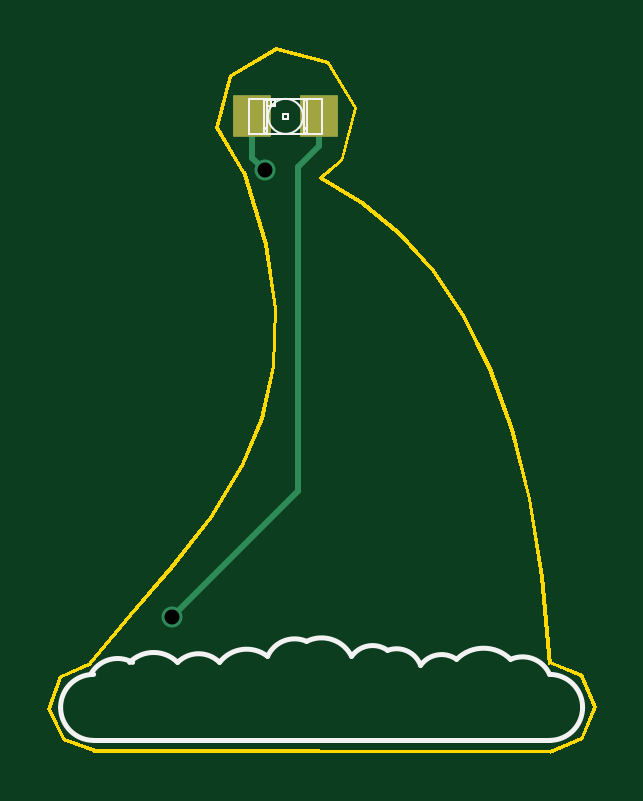
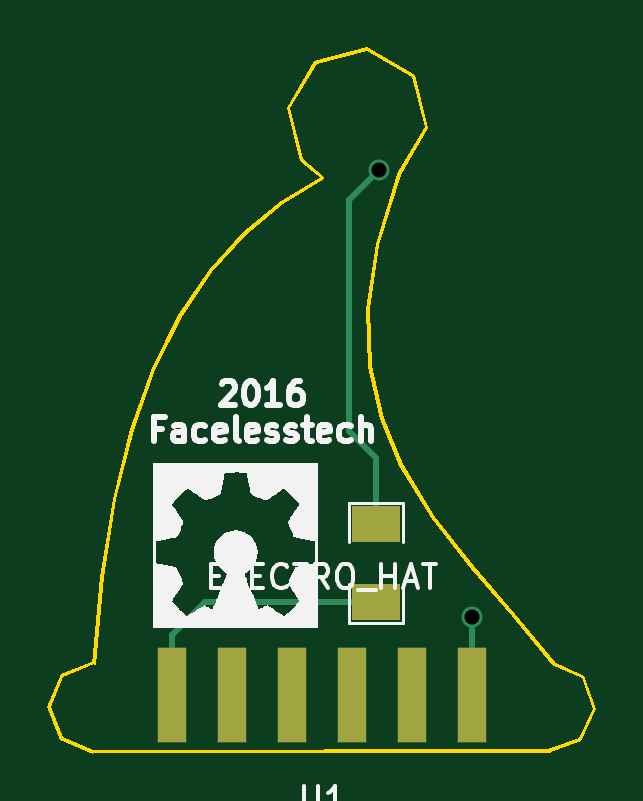
Circuit board: 8 layer files. Board 23.3 x 29.9 mm.
- bottom_copper: santa_hat_electro-B_Cu.gbl (835 bytes)
- bottom_mask: santa_hat_electro-B_Mask.gbs (464 bytes)
- bottom_silk: santa_hat_electro-B_SilkS.gbo (13654 bytes)
- outline: santa_hat_electro-Edge_Cuts.gbr (2141 bytes)
- top_copper: santa_hat_electro-F_Cu.gtl (623 bytes)
- top_mask: santa_hat_electro-F_Mask.gts (324 bytes)
- top_silk: santa_hat_electro-F_SilkS.gto (2720 bytes)
- drill: santa_hat_electro.drl (202 bytes)

=== bottom_copper: santa_hat_electro-B_Cu.gbl ===
G04 (created by PCBNEW (22-Jun-2014 BZR 4027)-stable) date Wed 16 Nov 2016 17:23:24 GMT*
%MOIN*%
G04 Gerber Fmt 3.4, Leading zero omitted, Abs format*
%FSLAX34Y34*%
G01*
G70*
G90*
G04 APERTURE LIST*
%ADD10C,0.00590551*%
%ADD11R,0.08X0.06*%
%ADD12R,0.0472441X0.15748*%
%ADD13C,0.035*%
%ADD14C,0.01*%
G04 APERTURE END LIST*
G54D10*
G54D11*
X77600Y-54200D03*
X77600Y-52900D03*
G54D12*
X79000Y-55750D03*
X78000Y-55750D03*
X80000Y-55750D03*
X81000Y-55750D03*
X77000Y-55750D03*
X76000Y-55750D03*
G54D13*
X77550Y-47000D03*
X76000Y-54450D03*
G54D14*
X81000Y-55750D02*
X81000Y-54750D01*
X80450Y-54200D02*
X77600Y-54200D01*
X81000Y-54750D02*
X80450Y-54200D01*
X77600Y-52900D02*
X77600Y-51800D01*
X78050Y-47500D02*
X77550Y-47000D01*
X78050Y-51350D02*
X78050Y-47500D01*
X77600Y-51800D02*
X78050Y-51350D01*
X76000Y-54450D02*
X76000Y-55750D01*
M02*

=== bottom_mask: santa_hat_electro-B_Mask.gbs ===
G04 (created by PCBNEW (22-Jun-2014 BZR 4027)-stable) date Wed 16 Nov 2016 17:23:24 GMT*
%MOIN*%
G04 Gerber Fmt 3.4, Leading zero omitted, Abs format*
%FSLAX34Y34*%
G01*
G70*
G90*
G04 APERTURE LIST*
%ADD10C,0.00590551*%
%ADD11R,0.08X0.06*%
%ADD12R,0.0472441X0.15748*%
G04 APERTURE END LIST*
G54D10*
G54D11*
X77600Y-54200D03*
X77600Y-52900D03*
G54D12*
X79000Y-55750D03*
X78000Y-55750D03*
X80000Y-55750D03*
X81000Y-55750D03*
X77000Y-55750D03*
X76000Y-55750D03*
M02*

=== bottom_silk: santa_hat_electro-B_SilkS.gbo (13654 bytes, source omitted) ===
=== outline: santa_hat_electro-Edge_Cuts.gbr ===
G04 (created by PCBNEW (22-Jun-2014 BZR 4027)-stable) date Wed 16 Nov 2016 17:23:24 GMT*
%MOIN*%
G04 Gerber Fmt 3.4, Leading zero omitted, Abs format*
%FSLAX34Y34*%
G01*
G70*
G90*
G04 APERTURE LIST*
%ADD10C,0.00590551*%
%ADD11C,0.0001*%
G04 APERTURE END LIST*
G54D10*
G54D11*
G36*
X77236Y-47003D02*
X77177Y-47026D01*
X77548Y-48237D01*
X77702Y-49310D01*
X77669Y-50265D01*
X77478Y-51120D01*
X77157Y-51894D01*
X76618Y-52777D01*
X75977Y-53598D01*
X75291Y-54393D01*
X74616Y-55198D01*
X74663Y-55235D01*
X75336Y-54433D01*
X76024Y-53637D01*
X76668Y-52812D01*
X77212Y-51922D01*
X77536Y-51138D01*
X77730Y-50272D01*
X77764Y-49306D01*
X77609Y-48222D01*
X77236Y-47003D01*
X77236Y-47003D01*
G37*
G36*
X78494Y-47088D02*
X78465Y-47144D01*
X79148Y-47554D01*
X79775Y-48070D01*
X80342Y-48698D01*
X80844Y-49447D01*
X81280Y-50323D01*
X81643Y-51333D01*
X81932Y-52484D01*
X82142Y-53783D01*
X82270Y-55237D01*
X82334Y-55233D01*
X82205Y-53775D01*
X81994Y-52470D01*
X81703Y-51313D01*
X81336Y-50297D01*
X80898Y-49414D01*
X80390Y-48658D01*
X79818Y-48023D01*
X79185Y-47502D01*
X78494Y-47088D01*
X78494Y-47088D01*
X78494Y-47088D01*
G37*
G36*
X78865Y-46844D02*
X79094Y-45959D01*
X78631Y-45171D01*
X77746Y-44942D01*
X76958Y-45406D01*
X76729Y-46291D01*
X77192Y-47079D01*
X77229Y-47030D01*
X76790Y-46283D01*
X77007Y-45443D01*
X77755Y-45003D01*
X78594Y-45220D01*
X79034Y-45967D01*
X78816Y-46807D01*
X78465Y-47113D01*
X78494Y-47166D01*
X78865Y-46844D01*
X78865Y-46844D01*
G37*
G36*
X82313Y-56720D02*
X82315Y-56720D01*
X82862Y-56489D01*
X83087Y-55940D01*
X82856Y-55393D01*
X82307Y-55169D01*
X82307Y-55230D01*
X82814Y-55437D01*
X83025Y-55940D01*
X82819Y-56446D01*
X82315Y-56658D01*
X82313Y-56658D01*
X82314Y-56720D01*
X82313Y-56720D01*
X82313Y-56720D01*
G37*
G36*
X74746Y-56704D02*
X74744Y-56704D01*
X74186Y-56507D01*
X73931Y-55978D01*
X74131Y-55427D01*
X74667Y-55176D01*
X74670Y-55236D01*
X74176Y-55467D01*
X73993Y-55975D01*
X74227Y-56463D01*
X74741Y-56644D01*
X74743Y-56644D01*
X74746Y-56704D01*
X74746Y-56704D01*
X74746Y-56704D01*
G37*
G36*
X74692Y-56643D02*
X74692Y-56705D01*
X82321Y-56717D01*
X82321Y-56655D01*
X74692Y-56643D01*
X74692Y-56643D01*
X74692Y-56643D01*
G37*
M02*

=== top_copper: santa_hat_electro-F_Cu.gtl ===
G04 (created by PCBNEW (22-Jun-2014 BZR 4027)-stable) date Wed 16 Nov 2016 17:23:24 GMT*
%MOIN*%
G04 Gerber Fmt 3.4, Leading zero omitted, Abs format*
%FSLAX34Y34*%
G01*
G70*
G90*
G04 APERTURE LIST*
%ADD10C,0.00590551*%
%ADD11R,0.0629X0.0709*%
%ADD12C,0.035*%
%ADD13C,0.01*%
G04 APERTURE END LIST*
G54D10*
G54D11*
X78459Y-46100D03*
X77341Y-46100D03*
G54D12*
X77550Y-47000D03*
X76000Y-54450D03*
G54D13*
X77341Y-46791D02*
X77341Y-46100D01*
X77550Y-47000D02*
X77341Y-46791D01*
X78459Y-46100D02*
X78459Y-46591D01*
X78100Y-52350D02*
X76000Y-54450D01*
X78100Y-46950D02*
X78100Y-52350D01*
X78459Y-46591D02*
X78100Y-46950D01*
M02*

=== top_mask: santa_hat_electro-F_Mask.gts ===
G04 (created by PCBNEW (22-Jun-2014 BZR 4027)-stable) date Wed 16 Nov 2016 17:23:24 GMT*
%MOIN*%
G04 Gerber Fmt 3.4, Leading zero omitted, Abs format*
%FSLAX34Y34*%
G01*
G70*
G90*
G04 APERTURE LIST*
%ADD10C,0.00590551*%
%ADD11R,0.0629X0.0709*%
G04 APERTURE END LIST*
G54D10*
G54D11*
X78459Y-46100D03*
X77341Y-46100D03*
M02*

=== top_silk: santa_hat_electro-F_SilkS.gto ===
G04 (created by PCBNEW (22-Jun-2014 BZR 4027)-stable) date Wed 16 Nov 2016 17:23:24 GMT*
%MOIN*%
G04 Gerber Fmt 3.4, Leading zero omitted, Abs format*
%FSLAX34Y34*%
G01*
G70*
G90*
G04 APERTURE LIST*
%ADD10C,0.00590551*%
%ADD11C,0.00787402*%
%ADD12C,0.0026*%
%ADD13C,0.004*%
G04 APERTURE END LIST*
G54D10*
G54D11*
X74700Y-56500D02*
X82300Y-56500D01*
X75350Y-55200D02*
G75*
G03X74650Y-55399I-250J-449D01*
G74*
G01*
X76099Y-55200D02*
G75*
G03X75300Y-55200I-399J-399D01*
G74*
G01*
X76799Y-55200D02*
G75*
G03X76100Y-55200I-349J-349D01*
G74*
G01*
X77600Y-55100D02*
G75*
G03X76800Y-55199I-350J-449D01*
G74*
G01*
X78250Y-54850D02*
G75*
G03X77600Y-55099I-200J-449D01*
G74*
G01*
X78999Y-55099D02*
G75*
G03X78249Y-54850I-499J-250D01*
G74*
G01*
X79599Y-54999D02*
G75*
G03X78999Y-55100I-249J-350D01*
G74*
G01*
X80149Y-55249D02*
G75*
G03X79599Y-55000I-399J-150D01*
G74*
G01*
X80749Y-55149D02*
G75*
G03X80149Y-55250I-249J-350D01*
G74*
G01*
X81650Y-55150D02*
G75*
G03X80750Y-55150I-450J-450D01*
G74*
G01*
X82299Y-55399D02*
G75*
G03X81649Y-55150I-449J-200D01*
G74*
G01*
X74150Y-55950D02*
G75*
G03X74700Y-56500I550J0D01*
G74*
G01*
X74700Y-55400D02*
G75*
G03X74150Y-55950I0J-550D01*
G74*
G01*
X82300Y-56500D02*
G75*
G03X82850Y-55950I0J550D01*
G74*
G01*
X82850Y-55950D02*
G75*
G03X82300Y-55400I-550J0D01*
G74*
G01*
G54D12*
X77939Y-46061D02*
X77861Y-46061D01*
X77861Y-46061D02*
X77861Y-46139D01*
X77939Y-46139D02*
X77861Y-46139D01*
X77939Y-46061D02*
X77939Y-46139D01*
X77723Y-45825D02*
X77586Y-45825D01*
X77586Y-45825D02*
X77586Y-45923D01*
X77723Y-45923D02*
X77586Y-45923D01*
X77723Y-45825D02*
X77723Y-45923D01*
X77586Y-45825D02*
X77546Y-45825D01*
X77546Y-45825D02*
X77546Y-46296D01*
X77586Y-46296D02*
X77546Y-46296D01*
X77586Y-45825D02*
X77586Y-46296D01*
X77586Y-46316D02*
X77546Y-46316D01*
X77546Y-46316D02*
X77546Y-46375D01*
X77586Y-46375D02*
X77546Y-46375D01*
X77586Y-46316D02*
X77586Y-46375D01*
X78254Y-45825D02*
X78214Y-45825D01*
X78214Y-45825D02*
X78214Y-46296D01*
X78254Y-46296D02*
X78214Y-46296D01*
X78254Y-45825D02*
X78254Y-46296D01*
X78254Y-46316D02*
X78214Y-46316D01*
X78214Y-46316D02*
X78214Y-46375D01*
X78254Y-46375D02*
X78214Y-46375D01*
X78254Y-46316D02*
X78254Y-46375D01*
X77723Y-45825D02*
X77664Y-45825D01*
X77664Y-45825D02*
X77664Y-45923D01*
X77723Y-45923D02*
X77664Y-45923D01*
X77723Y-45825D02*
X77723Y-45923D01*
G54D13*
X77290Y-45805D02*
X78510Y-45805D01*
X78510Y-45805D02*
X78510Y-46395D01*
X78510Y-46395D02*
X77290Y-46395D01*
X77290Y-46395D02*
X77290Y-45805D01*
X78115Y-45903D02*
G75*
G03X77683Y-45904I-215J-196D01*
G74*
G01*
X78115Y-46296D02*
G75*
G03X78116Y-45904I-215J196D01*
G74*
G01*
X77684Y-46296D02*
G75*
G03X78116Y-46295I215J196D01*
G74*
G01*
X77684Y-45903D02*
G75*
G03X77683Y-46295I215J-196D01*
G74*
G01*
M02*

=== drill: santa_hat_electro.drl ===
M48
;DRILL file {Pcbnew (22-Jun-2014 BZR 4027)-stable} date Wed 16 Nov 2016 17:23:17 GMT
;FORMAT={-:-/ absolute / inch / decimal}
FMAT,2
INCH,TZ
T1C0.025
%
G90
G05
M72
T1
X7.6Y-5.445
X7.755Y-4.7
T0
M30

